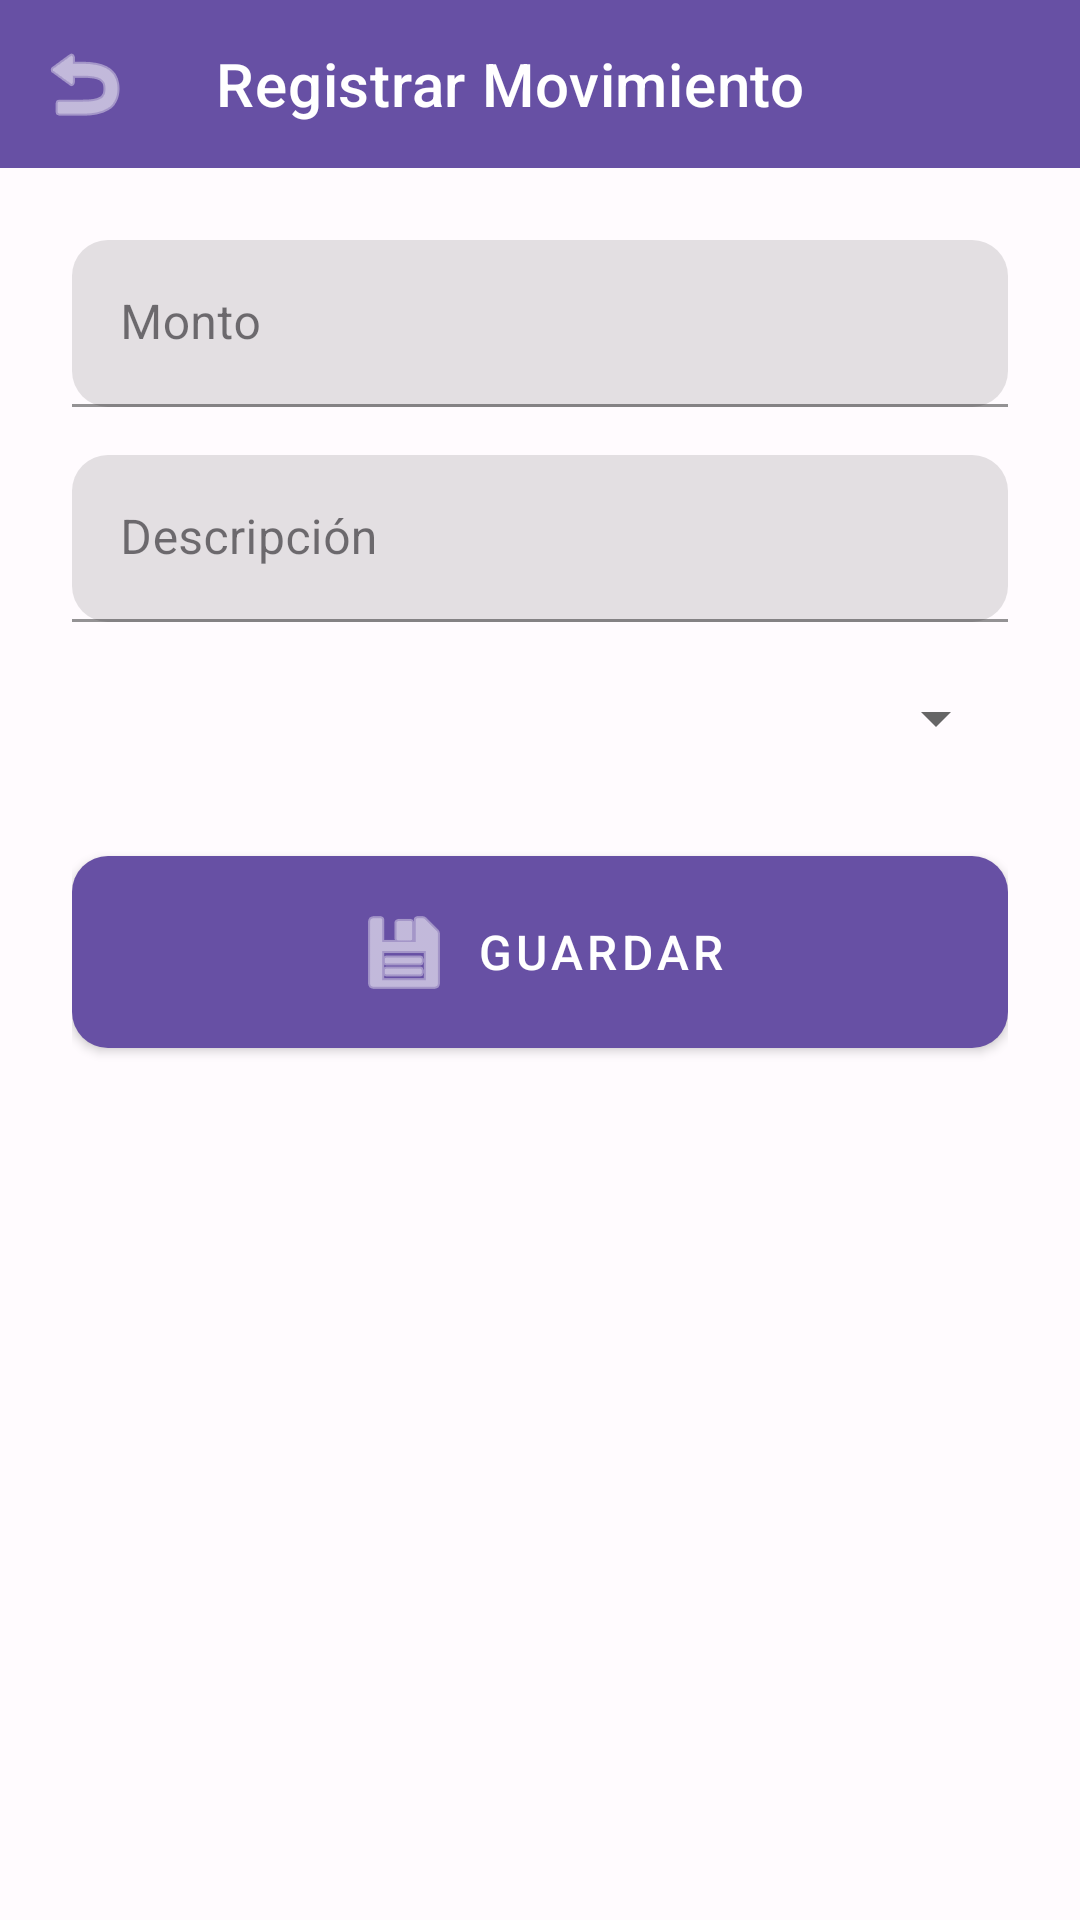

Layout XML and referenced resources for this Android screen:
<!-- AndroidManifest.xml: activity theme Theme.ControlDeGastos -->
<!-- res/layout/activity_add_movement.xml -->
<?xml version="1.0" encoding="utf-8"?>
<LinearLayout xmlns:android="http://schemas.android.com/apk/res/android"
    xmlns:app="http://schemas.android.com/apk/res-auto"
    android:layout_width="match_parent"
    android:layout_height="match_parent"
    android:orientation="vertical"
    android:background="@color/background">

    
    <com.google.android.material.appbar.AppBarLayout
        android:layout_width="match_parent"
        android:layout_height="wrap_content"
        android:theme="@style/Theme.ControlDeGastos"
        app:elevation="0dp">

        <com.google.android.material.appbar.MaterialToolbar
            android:id="@+id/toolbar"
            android:layout_width="match_parent"
            android:layout_height="?attr/actionBarSize"
            android:background="@color/primary"
            app:title="@string/registrar_movimiento"
            app:titleTextColor="@color/on_primary"
            app:navigationIcon="@android:drawable/ic_menu_revert"
            app:navigationIconTint="@color/on_primary" />

    </com.google.android.material.appbar.AppBarLayout>

    
    <ScrollView
        android:layout_width="match_parent"
        android:layout_height="match_parent"
        android:fillViewport="true"
        android:padding="24dp">

        <LinearLayout
            android:layout_width="match_parent"
            android:layout_height="wrap_content"
            android:orientation="vertical">

            
            <com.google.android.material.textfield.TextInputLayout
                android:layout_width="match_parent"
                android:layout_height="wrap_content"
                android:layout_marginBottom="16dp"
                app:boxCornerRadiusTopStart="12dp"
                app:boxCornerRadiusTopEnd="12dp"
                app:boxCornerRadiusBottomStart="12dp"
                app:boxCornerRadiusBottomEnd="12dp"
                app:boxStrokeColor="@color/primary"
                android:hint="@string/monto"
                app:prefixText="$">

                <com.google.android.material.textfield.TextInputEditText
                    android:id="@+id/edtMonto"
                    android:layout_width="match_parent"
                    android:layout_height="wrap_content"
                    android:inputType="numberDecimal"
                    android:textSize="16sp" />

            </com.google.android.material.textfield.TextInputLayout>

            
            <com.google.android.material.textfield.TextInputLayout
                android:layout_width="match_parent"
                android:layout_height="wrap_content"
                android:layout_marginBottom="16dp"
                app:boxCornerRadiusTopStart="12dp"
                app:boxCornerRadiusTopEnd="12dp"
                app:boxCornerRadiusBottomStart="12dp"
                app:boxCornerRadiusBottomEnd="12dp"
                app:boxStrokeColor="@color/primary"
                android:hint="@string/descripcion">

                <com.google.android.material.textfield.TextInputEditText
                    android:id="@+id/edtDescripcion"
                    android:layout_width="match_parent"
                    android:layout_height="wrap_content"
                    android:inputType="textCapSentences"
                    android:textSize="16sp" />

            </com.google.android.material.textfield.TextInputLayout>

            
            <com.google.android.material.textfield.TextInputLayout
                android:layout_width="match_parent"
                android:layout_height="wrap_content"
                android:layout_marginBottom="24dp"
                app:boxCornerRadiusTopStart="12dp"
                app:boxCornerRadiusTopEnd="12dp"
                app:boxCornerRadiusBottomStart="12dp"
                app:boxCornerRadiusBottomEnd="12dp"
                app:boxStrokeColor="@color/primary"
                android:hint="@string/tipo">

                <Spinner
                    android:id="@+id/spinnerTipo"
                    android:layout_width="match_parent"
                    android:layout_height="wrap_content"
                    android:padding="16dp" />

            </com.google.android.material.textfield.TextInputLayout>

            
            <com.google.android.material.button.MaterialButton
                android:id="@+id/btnGuardar"
                android:layout_width="match_parent"
                android:layout_height="wrap_content"
                android:text="@string/guardar"
                android:textSize="16sp"
                android:padding="16dp"
                app:cornerRadius="12dp"
                app:icon="@android:drawable/ic_menu_save"
                app:iconGravity="textStart" />

        </LinearLayout>

    </ScrollView>

</LinearLayout>
<!-- resources referenced by this layout -->
<resources>
  <color name="background">#FFFBFE</color>
  <color name="on_primary">#FFFFFF</color>
  <color name="primary">#6750A4</color>
  <string name="descripcion">Descripción</string>
  <string name="guardar">Guardar</string>
  <string name="monto">Monto</string>
  <string name="registrar_movimiento">Registrar Movimiento</string>
  <string name="tipo">Tipo</string>
  <style name="Theme.ControlDeGastos" parent="Theme.MaterialComponents.Light.NoActionBar">
          
          <item name="colorPrimary">@color/primary</item>
          <item name="colorOnPrimary">@color/on_primary</item>
          <item name="colorPrimaryContainer">@color/primary_container</item>
          <item name="colorOnPrimaryContainer">@color/on_primary_container</item>
          
          
          <item name="colorSecondary">@color/secondary</item>
          <item name="colorOnSecondary">@color/on_secondary</item>
          <item name="colorSecondaryContainer">@color/secondary_container</item>
          <item name="colorOnSecondaryContainer">@color/on_secondary_container</item>
          
          
          <item name="android:colorBackground">@color/background</item>
          <item name="colorOnBackground">@color/on_background</item>
          <item name="colorSurface">@color/surface</item>
          <item name="colorOnSurface">@color/on_surface</item>
          
          
          <item name="colorError">@color/error</item>
          <item name="colorOnError">@color/on_error</item>
      </style>
  <color name="primary_container">#EADDFF</color>
  <color name="on_primary_container">#21005D</color>
  <color name="secondary">#625B71</color>
  <color name="on_secondary">#FFFFFF</color>
  <color name="secondary_container">#E8DEF8</color>
  <color name="on_secondary_container">#1D192B</color>
  <color name="on_background">#1C1B1F</color>
  <color name="surface">#FFFBFE</color>
  <color name="on_surface">#1C1B1F</color>
  <color name="error">#BA1A1A</color>
  <color name="on_error">#FFFFFF</color>
</resources>
